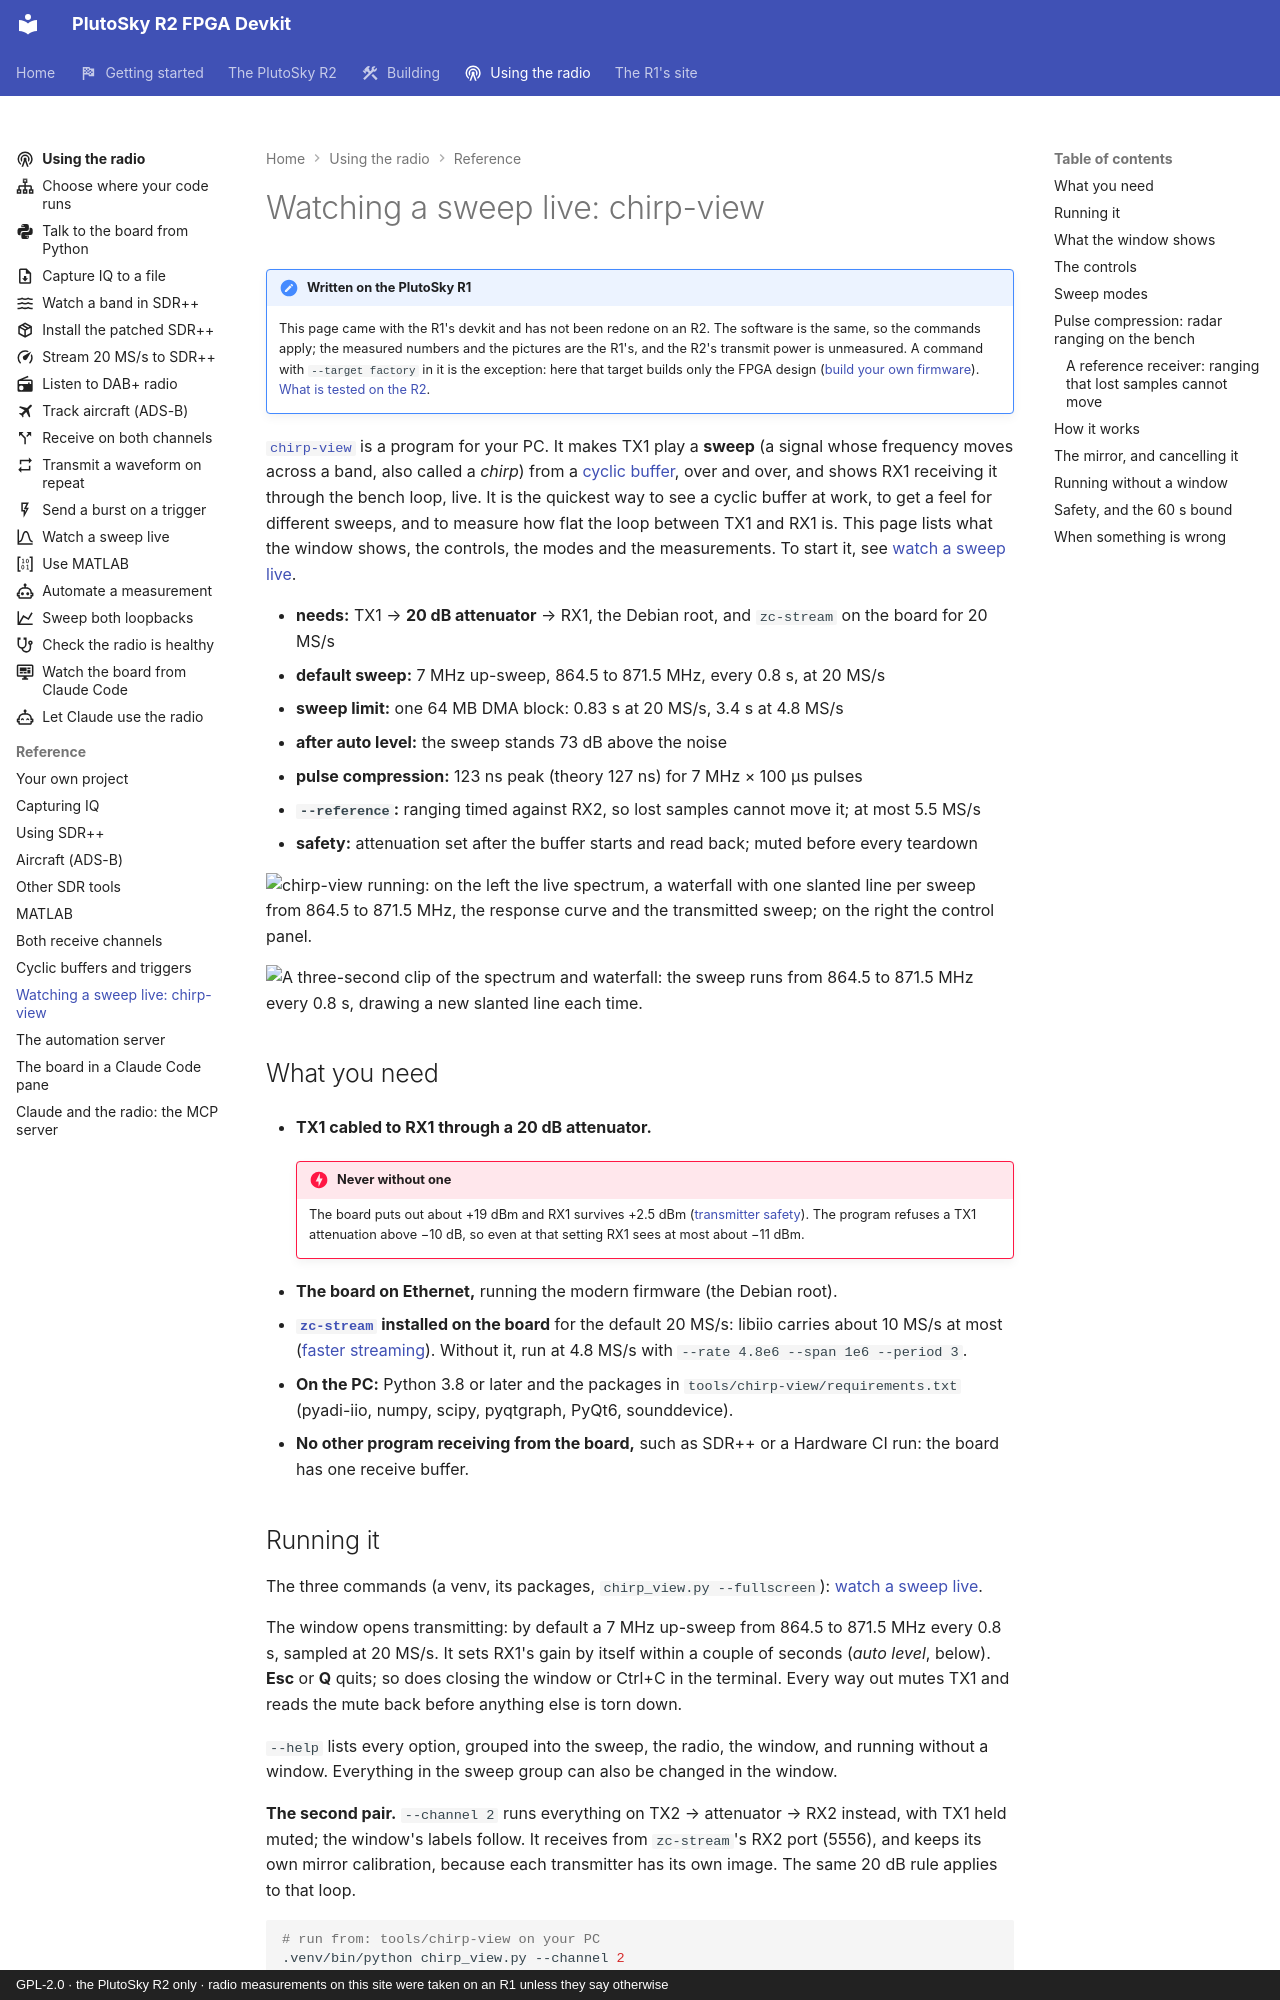

repository: matsvandamme/plutosky-r2-fpga-devkit · page: chirp-view/index.html · generator: mkdocs · copyright: GPL-2.0 · the PlutoSky R2 only · radio measurements on this site were taken on an R1 unless they say otherwise

# Watching a sweep live: chirp-view

!!! note "Written on the PlutoSky R1"
    This page came with the R1's devkit and has not been redone on an R2. The
    software is the same, so the commands apply; the measured numbers and the
    pictures are the R1's, and the R2's transmit power is unmeasured. A command with
    `--target factory` in it is the exception: here that target builds only
    the FPGA design ([build your own firmware](build/index.md)).
    [What is tested on the R2](plutosky-r2.md#what-is-tested-and-what-is-not).

[`chirp-view`](../tools/chirp-view/README.md) is a program for your PC. It
makes TX1 play a **sweep** (a signal whose frequency moves across a band,
also called a *chirp*) from a [cyclic buffer](cyclic-buffers.md), over and
over, and shows RX1 receiving it through the bench loop, live. It is the
quickest way to see a cyclic buffer at work, to get a feel for different
sweeps, and to measure how flat the loop between TX1 and RX1 is. This page
lists what the window shows, the controls, the modes and the measurements. To
start it, see [watch a sweep live](radio/watch-a-sweep.md).

- **needs:** TX1 → **20 dB attenuator** → RX1, the Debian root, and `zc-stream` on the board for 20 MS/s
- **default sweep:** 7 MHz up-sweep, 864.5 to 871.5 MHz, every 0.8 s, at 20 MS/s
- **sweep limit:** one 64 MB DMA block: 0.83 s at 20 MS/s, 3.4 s at 4.8 MS/s
- **after auto level:** the sweep stands 73 dB above the noise
- **pulse compression:** 123 ns peak (theory 127 ns) for 7 MHz × 100 µs pulses
- **`--reference`:** ranging timed against RX2, so lost samples cannot move it; at most 5.5 MS/s
- **safety:** attenuation set after the buffer starts and read back; muted before every teardown

![chirp-view running: on the left the live spectrum, a waterfall with one slanted line per sweep from 864.5 to 871.5 MHz, the response curve and the transmitted sweep; on the right the control panel.](img/chirp-view.jpg)

![A three-second clip of the spectrum and waterfall: the sweep runs from 864.5 to 871.5 MHz every 0.8 s, drawing a new slanted line each time.](img/chirp-view-waterfall.gif)

## What you need

- **TX1 cabled to RX1 through a 20 dB attenuator.**

    !!! danger "Never without one"
        The board puts out about +19 dBm and RX1 survives +2.5 dBm
        ([transmitter safety](transmitter-safety.md)). The program refuses a TX1
        attenuation above −10 dB, so even at that setting RX1 sees at most about
        −11 dBm.

- **The board on Ethernet,** running the modern firmware (the Debian root).
- **[`zc-stream`](../tools/stream-paths/zc-stream/README.md) installed on the
  board** for the default 20 MS/s: libiio carries about 10 MS/s at most
  ([faster streaming](https://matsvandamme.github.io/fishball7020-fpga-devkit/streaming-paths/)). Without it, run at 4.8 MS/s with
  `--rate 4.8e6 --span 1e6 --period 3`.
- **On the PC:** Python 3.8 or later and the packages in
  `tools/chirp-view/requirements.txt` (pyadi-iio, numpy, scipy, pyqtgraph,
  PyQt6, sounddevice).
- **No other program receiving from the board,** such as SDR++ or a Hardware
  CI run: the board has one receive buffer.
